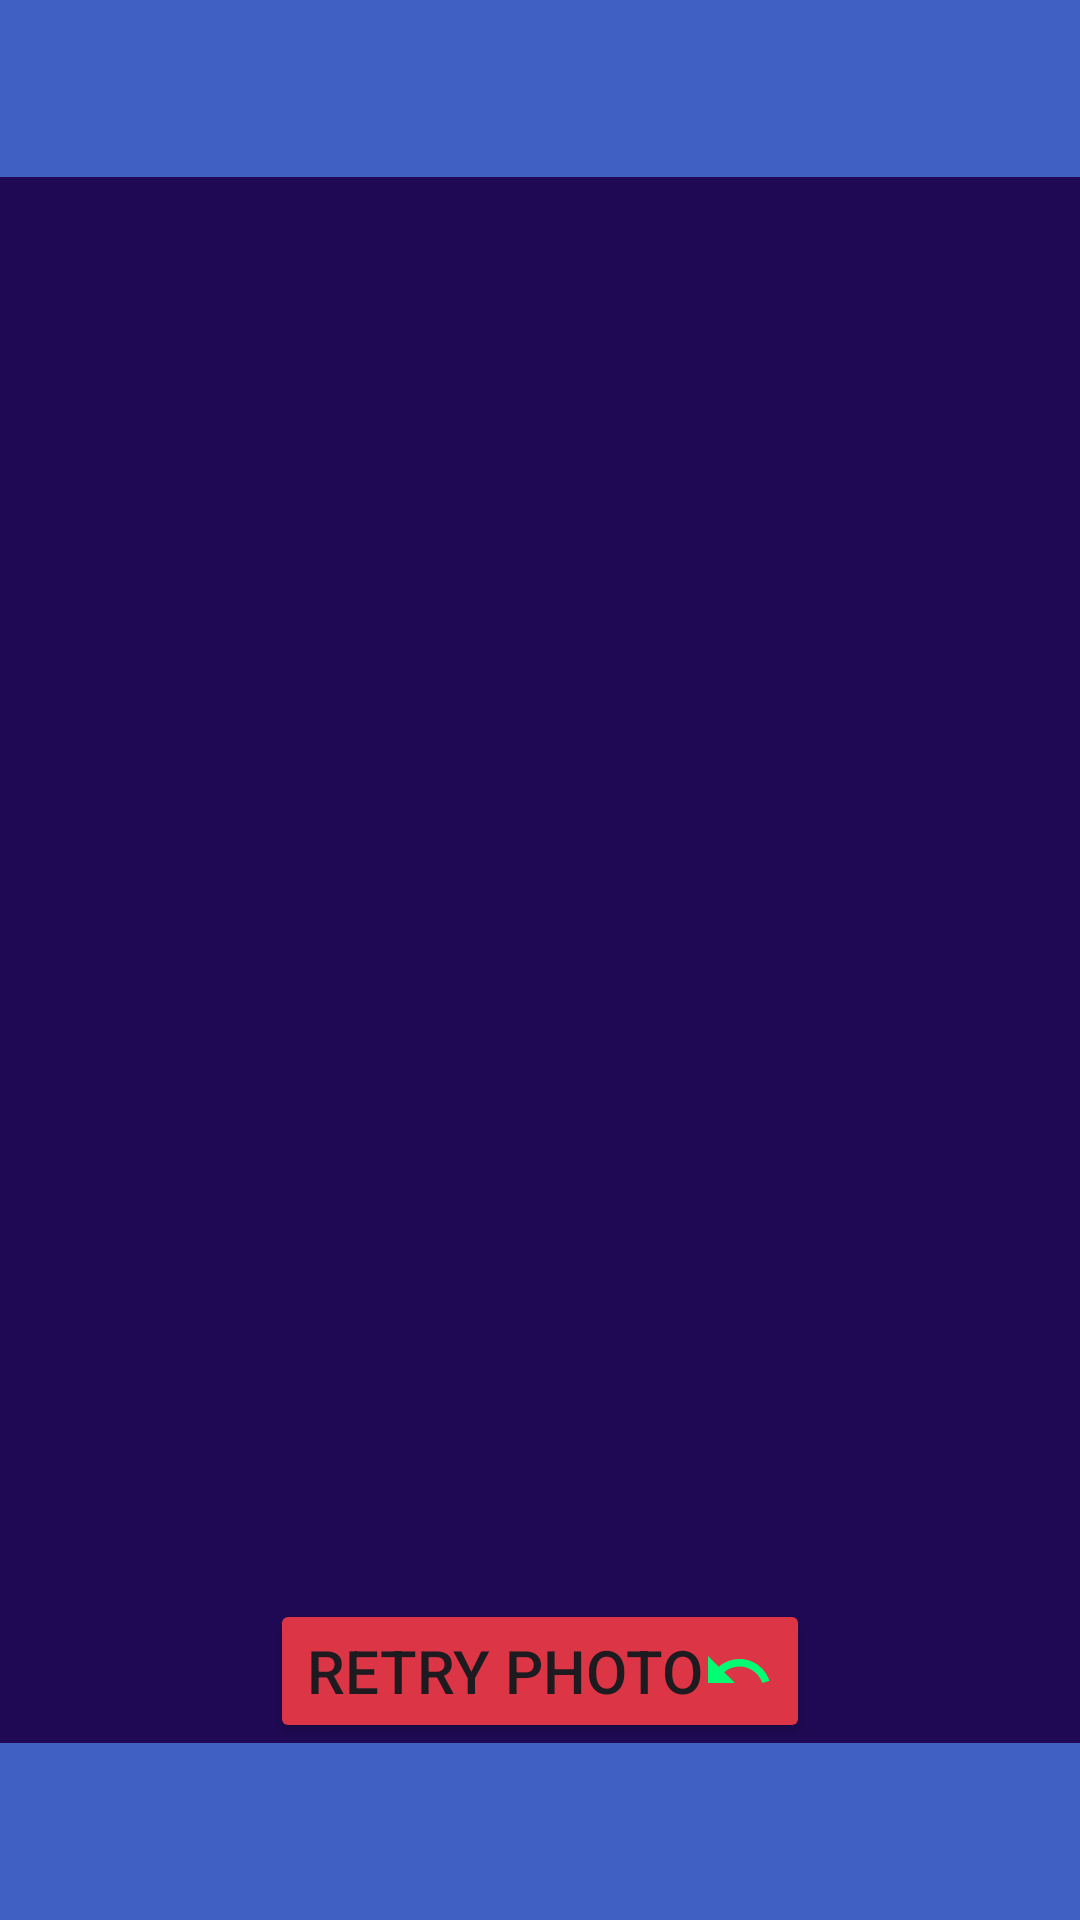

This screen was rendered from an Android layout file. Write that file and the resources it references.
<!-- AndroidManifest.xml: application theme Theme.MyCooking -->
<!-- res/layout/activity_recipes.xml -->
<?xml version="1.0" encoding="utf-8"?>
<LinearLayout xmlns:android="http://schemas.android.com/apk/res/android"
    android:layout_width="match_parent"
    android:layout_height="match_parent"
    xmlns:app="http://schemas.android.com/apk/res-auto"
    android:orientation="vertical"
    android:background="#1f0954">

    <TextView
        android:id="@+id/headerTextView"
        android:layout_width="match_parent"
        android:layout_height="wrap_content"
        android:textSize="20sp"
        android:textStyle="bold"
        android:padding="16dp"
        android:background="#4060c3"
        android:textColor="@android:color/white"/>


    <ExpandableListView
        android:id="@+id/expandableListView"
        android:layout_width="match_parent"
        android:layout_height="0dp"
        android:layout_weight="1"
        android:groupIndicator="@null"
        android:divider="@null"
        android:childDivider="@null"/>

    <Button
        android:id="@+id/backButton"
        android:layout_width="wrap_content"
        android:layout_height="wrap_content"
        android:layout_gravity="center_horizontal"
        android:backgroundTint="#DC3545"
        android:textSize="20sp"
        android:drawableEnd="@drawable/retry"
        android:visibility="visible"
        android:text="Retry Photo" />

    <TextView
        android:id="@+id/closerTextView"
        android:layout_width="match_parent"
        android:layout_height="wrap_content"
        android:textSize="20sp"
        android:textStyle="bold"
        android:padding="16dp"
        android:background="#4060c3"
        android:textColor="@android:color/white"/>



</LinearLayout>
<!-- resources referenced by this layout -->
<resources>
  <!-- drawable retry (drawable) -->
  <vector xmlns:android="http://schemas.android.com/apk/res/android" android:autoMirrored="true" android:height="24dp" android:tint="#00FD72" android:viewportHeight="24" android:viewportWidth="24" android:width="24dp">
        
      <path android:fillColor="@android:color/white" android:pathData="M12.5,8c-2.65,0 -5.05,0.99 -6.9,2.6L2,7v9h9l-3.62,-3.62c1.39,-1.16 3.16,-1.88 5.12,-1.88 3.54,0 6.55,2.31 7.6,5.5l2.37,-0.78C21.08,11.03 17.15,8 12.5,8z"/>
      
  </vector>
  <style name="Theme.MyCooking" parent="Base.Theme.MyCooking" />
  <style name="Base.Theme.MyCooking" parent="Theme.Material3.DayNight.NoActionBar">
          
          
      </style>
</resources>
